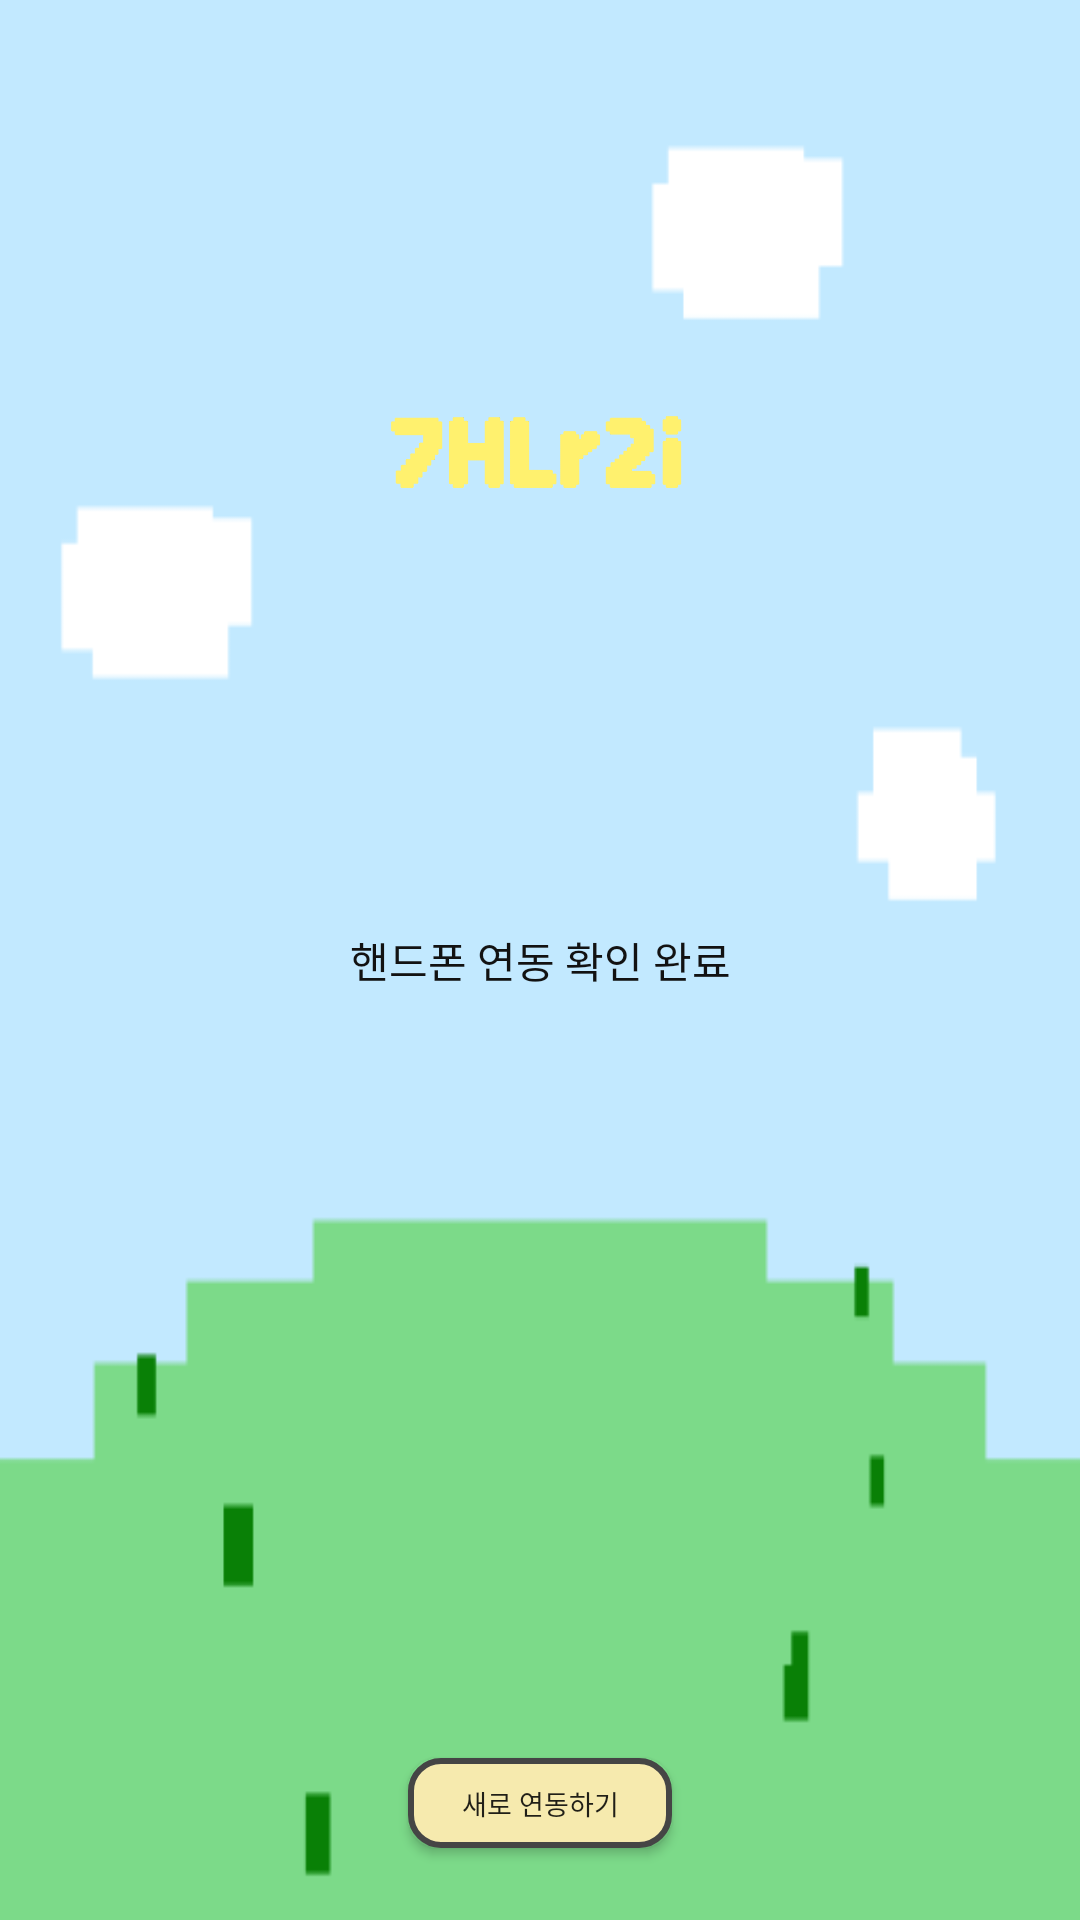

Produce the Android XML layout that renders to this screen, including the resource entries it uses.
<!-- AndroidManifest.xml: application theme Theme.Sibal -->
<!-- res/layout/fragment_first.xml -->
<?xml version="1.0" encoding="utf-8"?>
<androidx.constraintlayout.widget.ConstraintLayout xmlns:android="http://schemas.android.com/apk/res/android"
    xmlns:app="http://schemas.android.com/apk/res-auto"
    xmlns:tools="http://schemas.android.com/tools"
    android:layout_width="match_parent"
    android:layout_height="match_parent"
    android:background="@drawable/mainback98">

    <ImageView
        android:layout_width="wrap_content"
        android:layout_height="30dp"
        android:src="@drawable/logo"
        app:layout_constraintBottom_toBottomOf="parent"
        app:layout_constraintEnd_toEndOf="parent"
        app:layout_constraintStart_toStartOf="parent"
        app:layout_constraintTop_toTopOf="parent"
        app:layout_constraintVertical_bias="0.222" />

    <TextView
        android:id="@+id/textView"
        android:layout_width="wrap_content"
        android:layout_height="wrap_content"
        android:textColor="@color/black"
        android:fontFamily="@font/thejamsil_medium"
        android:text="핸드폰 연동 확인 완료"
        app:layout_constraintBottom_toBottomOf="parent"
        app:layout_constraintEnd_toEndOf="parent"
        app:layout_constraintStart_toStartOf="parent"
        app:layout_constraintTop_toTopOf="parent" />

    <Button
        android:id="@+id/auth_btn"
        android:layout_width="wrap_content"
        android:layout_height="30dp"
        android:layout_marginBottom="24dp"
        android:background="@drawable/authbtn"
        android:fontFamily="@font/thejamsil_medium"
        android:text="새로 연동하기"
        android:textSize="9sp"
        app:layout_constraintBottom_toBottomOf="parent"
        app:layout_constraintEnd_toEndOf="parent"
        app:layout_constraintStart_toStartOf="parent" />

</androidx.constraintlayout.widget.ConstraintLayout>
<!-- resources referenced by this layout -->
<resources>
  <color name="black">#121212</color>
  <!-- drawable authbtn (drawable) -->
  <shape
      xmlns:android="http://schemas.android.com/apk/res/android">
      <solid
          android:color="#F6EAAE"/>
      <corners
          android:radius="10dp"/>
      <stroke
          android:width="2dp"
          android:color="#454545"/>
  </shape>
  <!-- drawable logo: png bitmap (drawable, 5103 bytes) -->
  <!-- drawable mainback98: png bitmap (drawable, 3320 bytes) -->
  <style name="Theme.Sibal" parent="Theme.AppCompat.Light.NoActionBar">
          
          <item name="android:scrollbarThumbVertical">@drawable/custom_scrollbar_thumb</item>  
      </style>
  <!-- drawable custom_scrollbar_thumb (drawable) -->
  <?xml version="1.0" encoding="utf-8"?>
  <shape xmlns:android="http://schemas.android.com/apk/res/android">
      <solid android:color="#FF5722" />  
      <corners android:radius="8dp" />  
      <size android:width="10dp" android:height="40dp" />  
  </shape>
</resources>
